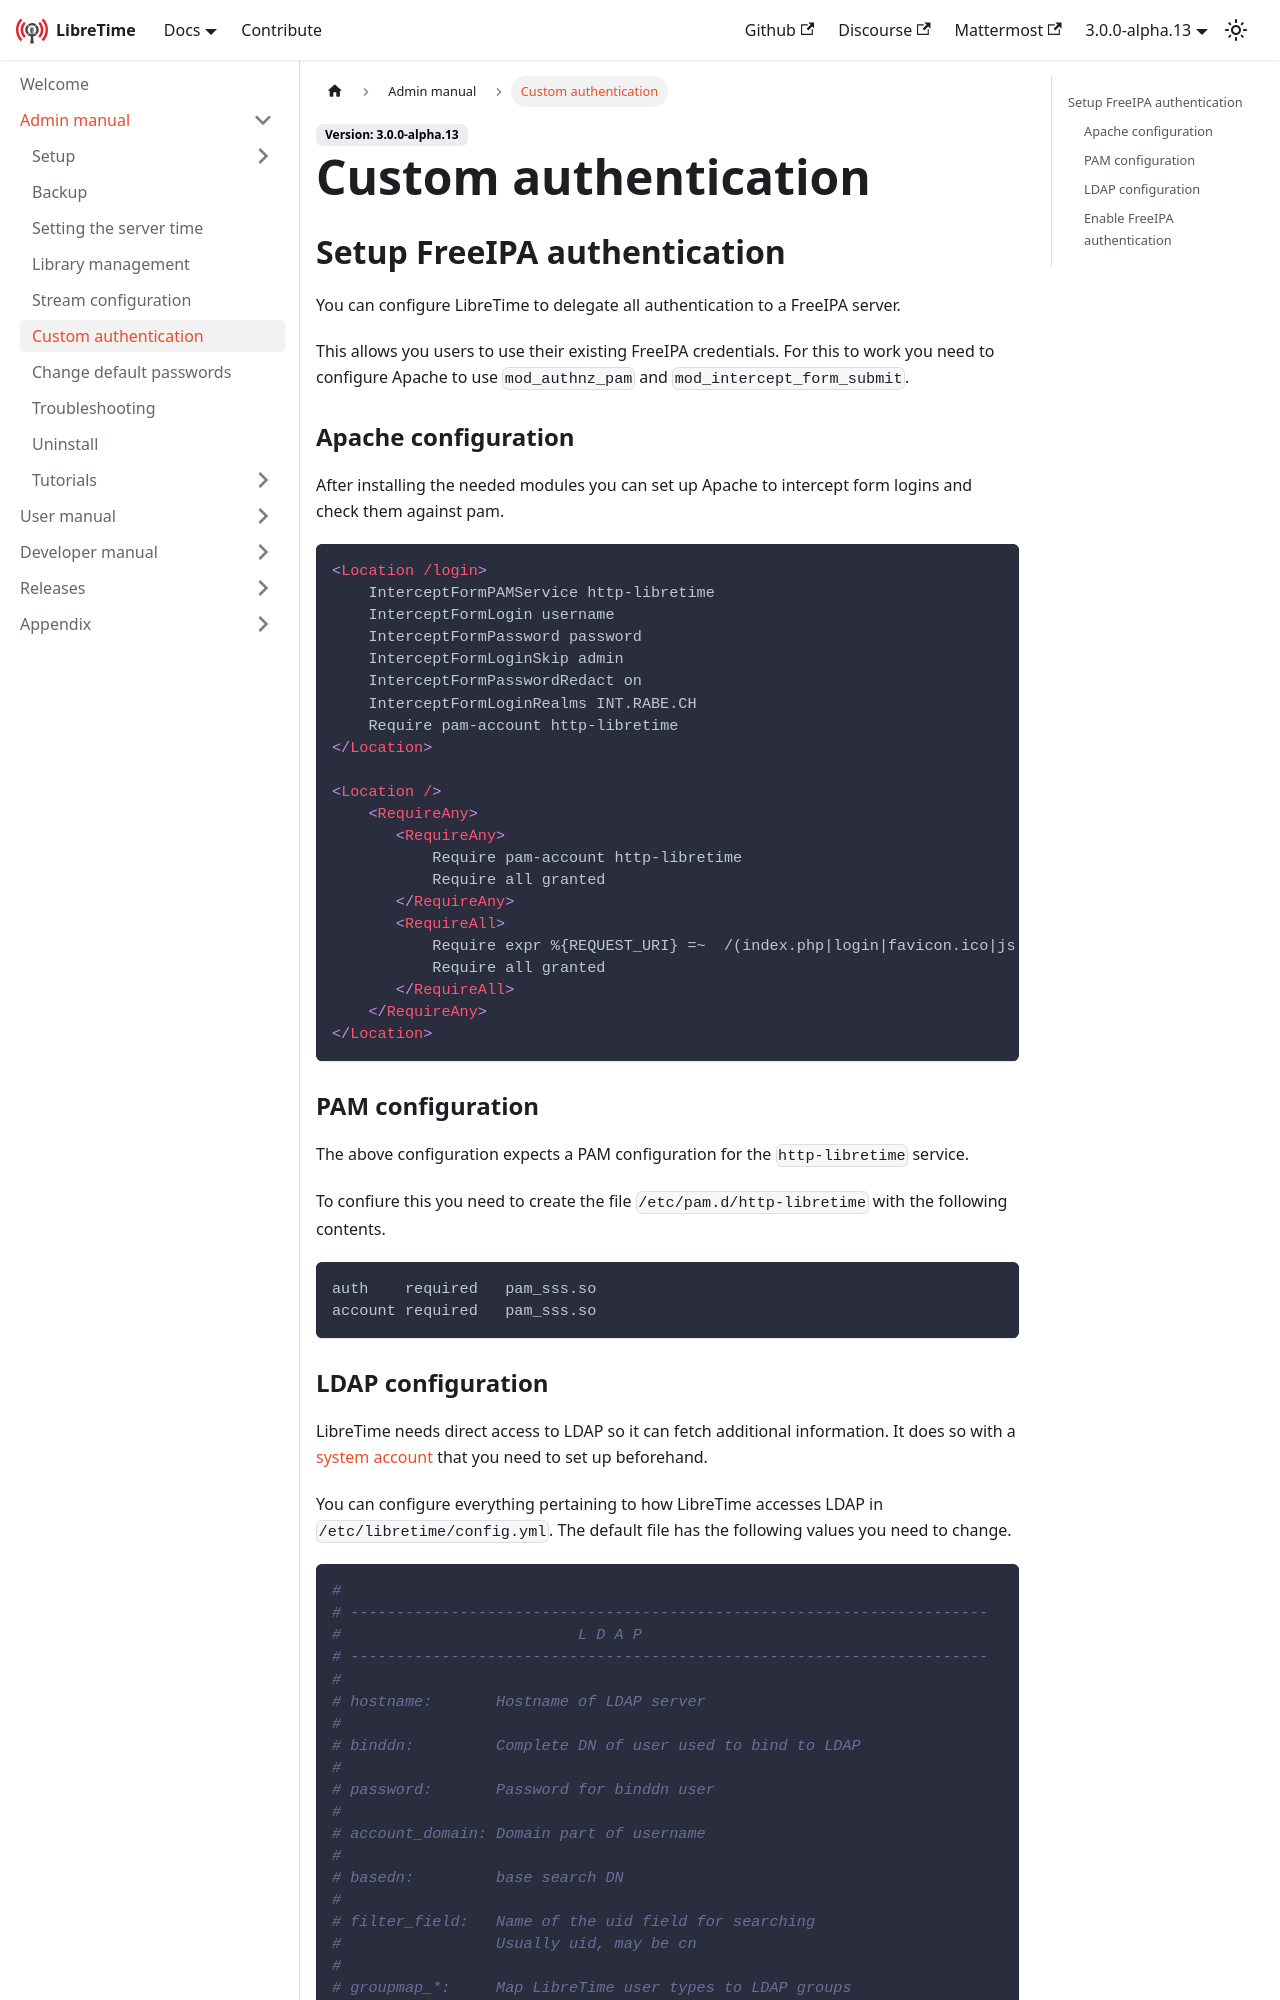

repository: erstazi/libretime · page: docs/admin-manual/custom-authentication/index.html · generator: docusaurus

---
title: Custom authentication
sidebar_position: 40
---

## Setup FreeIPA authentication

You can configure LibreTime to delegate all authentication to a FreeIPA server.

This allows you users to use their existing FreeIPA credentials. For this to
work you need to configure Apache to use `mod_authnz_pam` and `mod_intercept_form_submit`.

### Apache configuration

After installing the needed modules you can set up Apache to intercept form logins and
check them against pam.

```apacheconf
<Location /login>
    InterceptFormPAMService http-libretime
    InterceptFormLogin username
    InterceptFormPassword password
    InterceptFormLoginSkip admin
    InterceptFormPasswordRedact on
    InterceptFormLoginRealms INT.RABE.CH
    Require pam-account http-libretime
</Location>

<Location />
    <RequireAny>
       <RequireAny>
           Require pam-account http-libretime
           Require all granted
       </RequireAny>
       <RequireAll>
           Require expr %{REQUEST_URI} =~  /(index.php|login|favicon.ico|js|css|locale)/
           Require all granted
       </RequireAll>
    </RequireAny>
</Location>
```

### PAM configuration

The above configuration expects a PAM configuration for the `http-libretime` service.

To confiure this you need to create the file `/etc/pam.d/http-libretime` with the following contents.

```
auth    required   pam_sss.so
account required   pam_sss.so
```
